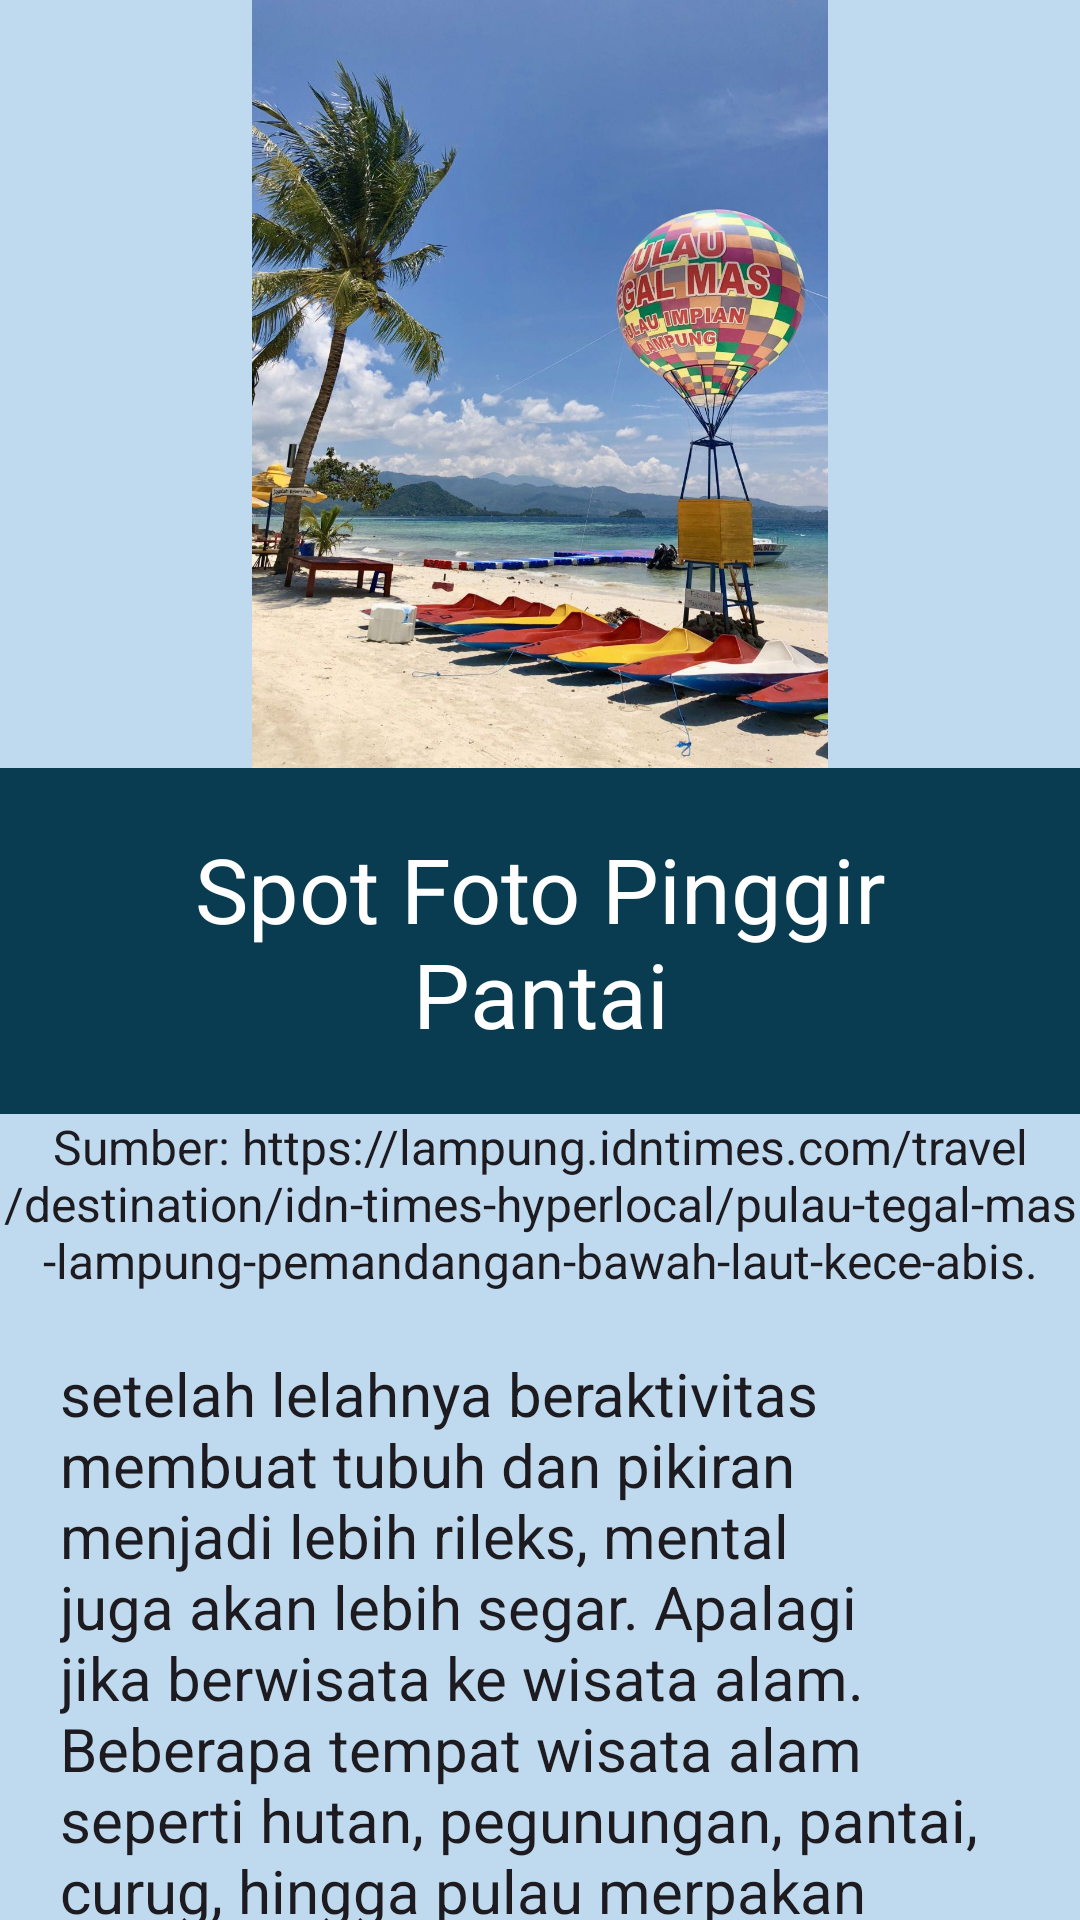

Android layout source for this screen:
<!-- AndroidManifest.xml: application theme Theme.ApplicationSeaEats -->
<!-- res/layout/activity_spot2.xml -->
<?xml version="1.0" encoding="utf-8"?>
<LinearLayout xmlns:android="http://schemas.android.com/apk/res/android"
    xmlns:app="http://schemas.android.com/apk/res-auto"
    xmlns:tools="http://schemas.android.com/tools"
    android:layout_width="match_parent"
    android:layout_height="match_parent"
    android:background="#BFDAEF"
    android:orientation="vertical"
    tools:context=".MainActivity">

    <ImageView
        android:layout_width="wrap_content"
        android:layout_height="256dp"
        android:layout_gravity="center"
        android:src="@drawable/spot2" />

    <TextView
        android:layout_width="wrap_content"
        android:layout_height="wrap_content"
        android:layout_gravity="center"
        android:background="#093B51"
        android:padding="20dp"
        android:textAlignment="center"
        android:text="Spot Foto Pinggir Pantai"
        android:textAppearance="@style/TextAppearance.AppCompat.Body1"
        android:textColor="#FFFFFF"
        android:textSize="30dp" />

    <TextView
        android:layout_width="wrap_content"
        android:layout_height="wrap_content"
        android:layout_gravity="center"
        android:textAlignment="center"
        android:text="Sumber: https://lampung.idntimes.com/travel/destination/idn-times-hyperlocal/pulau-tegal-mas-lampung-pemandangan-bawah-laut-kece-abis."
        android:textAppearance="@style/TextAppearance.AppCompat.Body1"
        android:textSize="16dp" />

    <ScrollView
        android:layout_width="wrap_content"
        android:layout_height="338dp">

        <TextView
            android:layout_width="wrap_content"
            android:layout_height="wrap_content"
            android:padding="20dp"
            android:text="setelah lelahnya beraktivitas membuat tubuh dan pikiran menjadi lebih rileks, mental juga akan lebih segar. Apalagi jika berwisata ke wisata alam. Beberapa tempat wisata alam seperti hutan, pegunungan, pantai, curug, hingga pulau merpakan tempat yang paling ingin dikunjungi oleh orang yang tinggal di perkotaan."
            android:textAppearance="@style/TextAppearance.AppCompat.Body1"
            android:textSize="20dp" />

    </ScrollView>

</LinearLayout>
<!-- resources referenced by this layout -->
<resources>
  <!-- drawable spot2: jpg bitmap (drawable, 212137 bytes) -->
  <style name="Theme.ApplicationSeaEats" parent="Base.Theme.ApplicationSeaEats" />
  <style name="Base.Theme.ApplicationSeaEats" parent="Theme.Material3.DayNight.NoActionBar">
          
          
      </style>
</resources>
